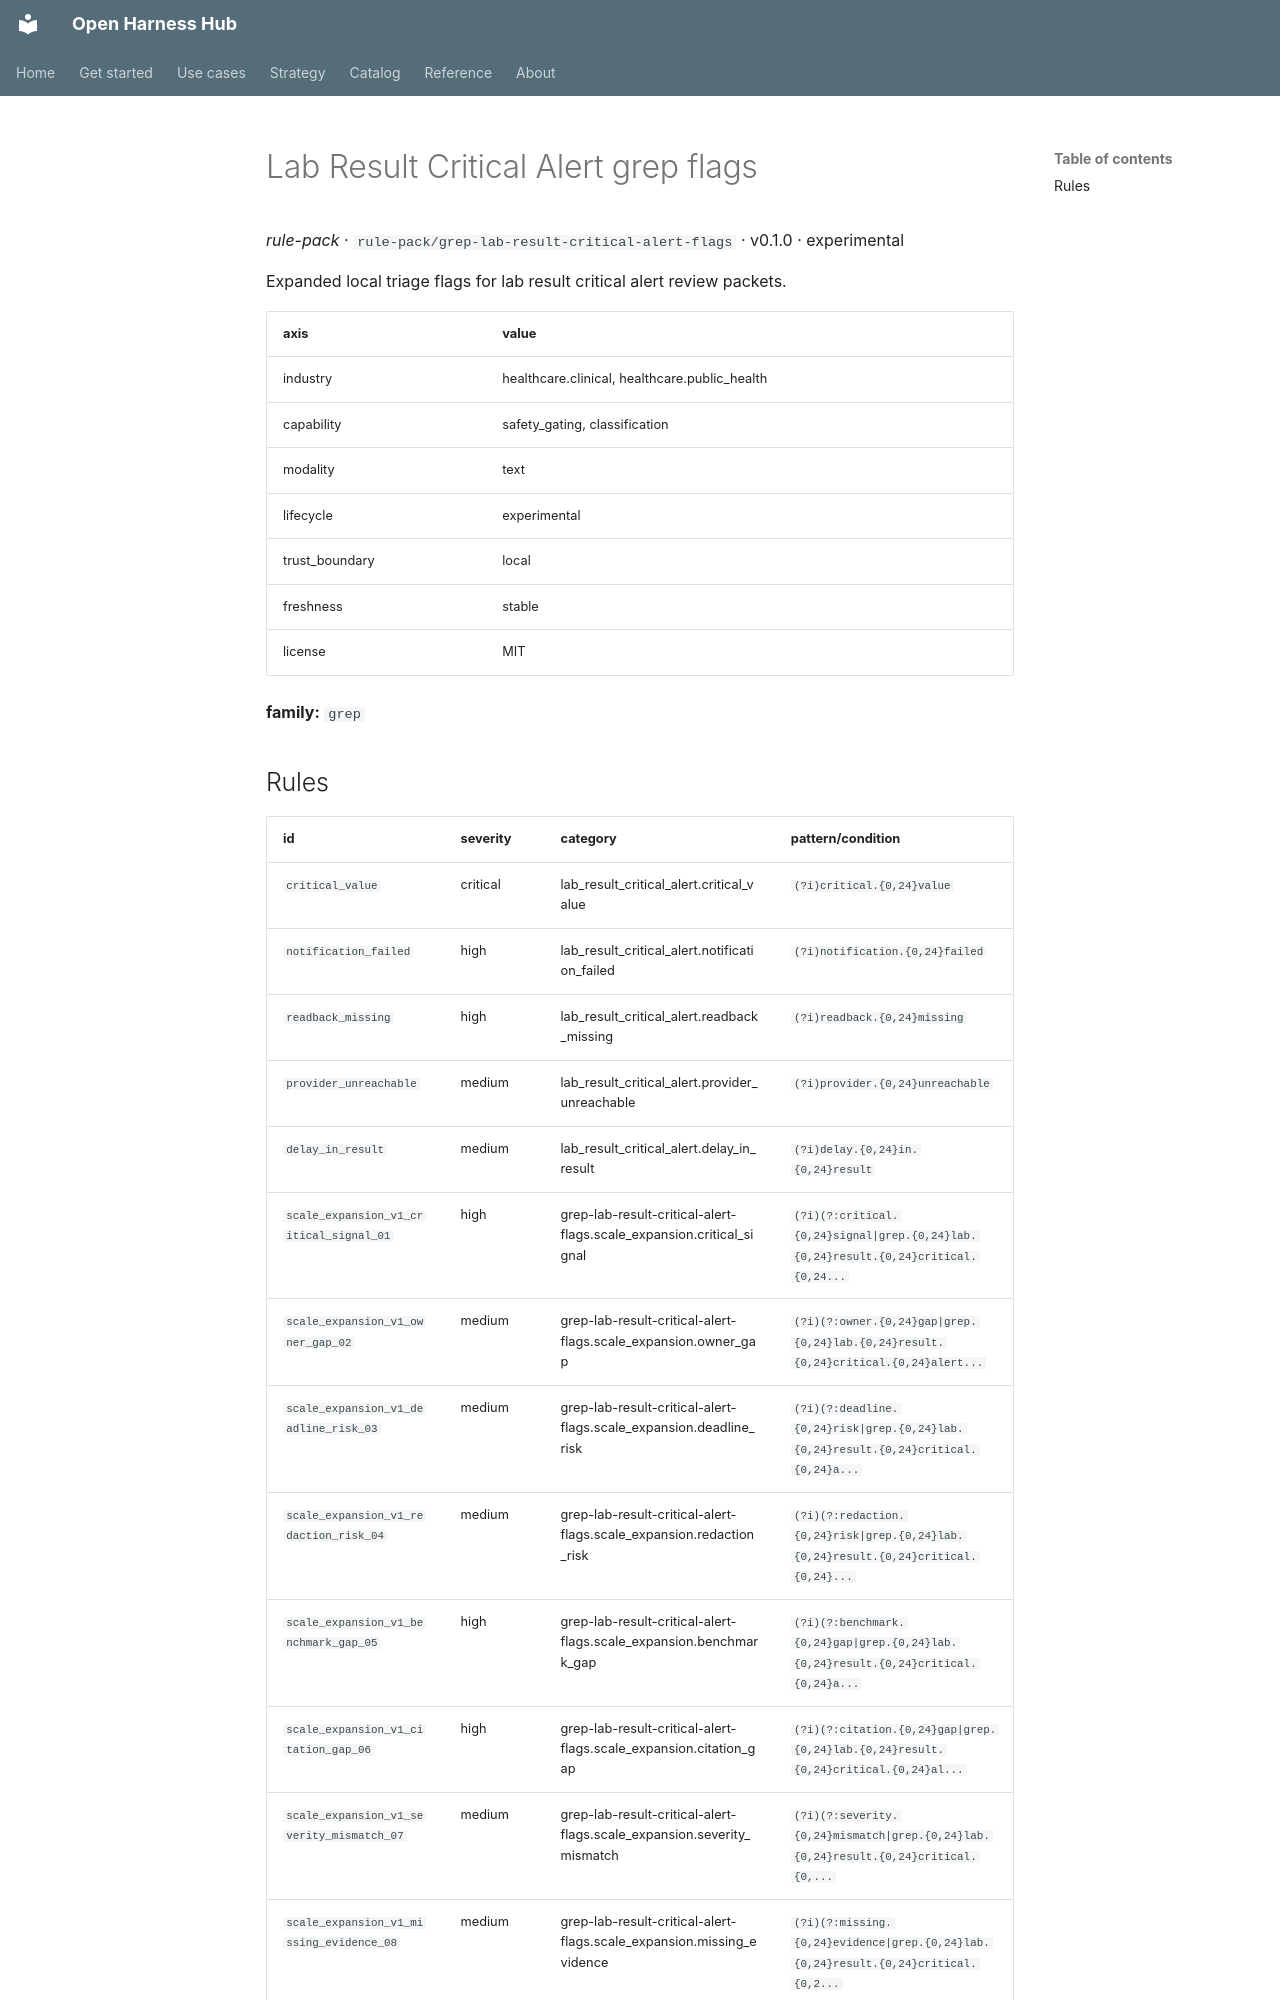

repository: Amarel-Taylor-Scott/open-harness-hub · page: catalog/rule-pack_grep-lab-result-critical-alert-flags/index.html · generator: mkdocs

# Lab Result Critical Alert grep flags

*rule-pack* · `rule-pack/grep-lab-result-critical-alert-flags` · v0.1.0 · experimental

Expanded local triage flags for lab result critical alert review packets.

| axis | value |
|---|---|
| industry | healthcare.clinical, healthcare.public_health |
| capability | safety_gating, classification |
| modality | text |
| lifecycle | experimental |
| trust_boundary | local |
| freshness | stable |
| license | MIT |



**family:** `grep`
